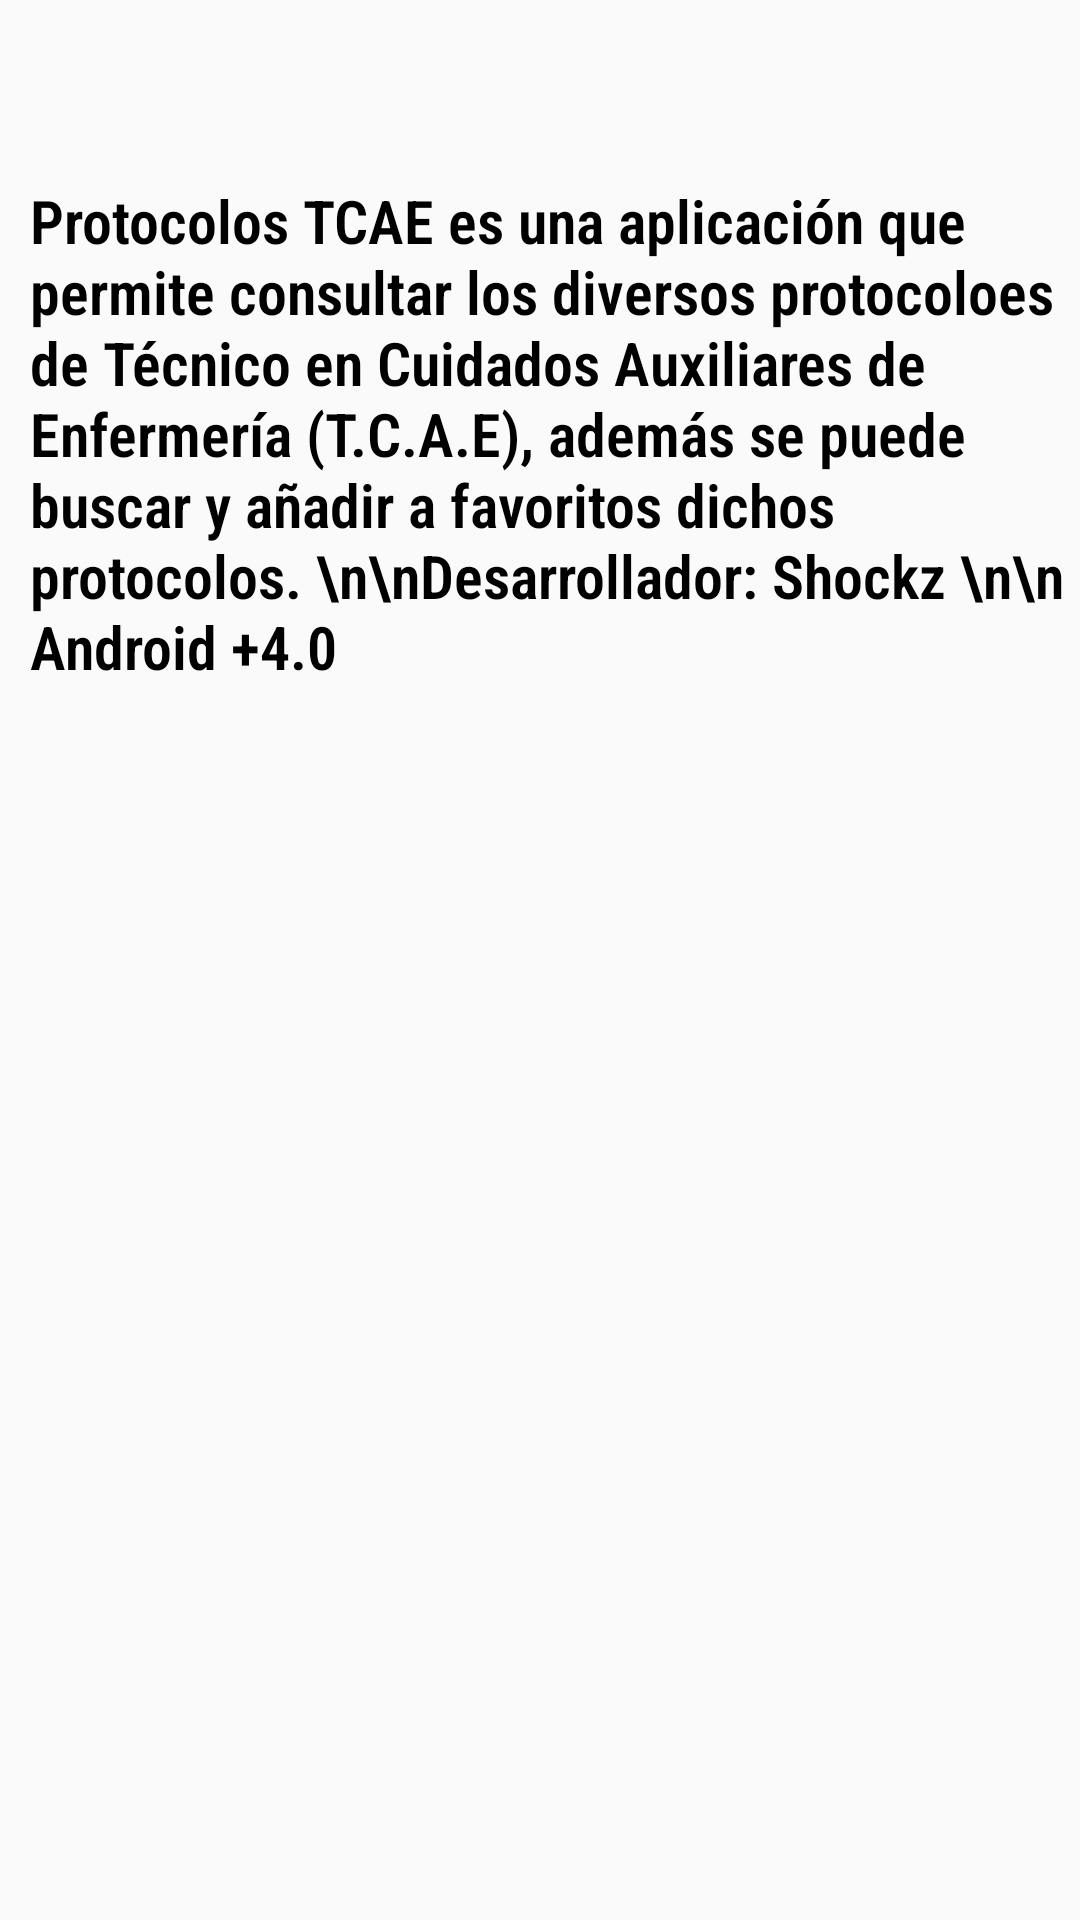

Layout XML and referenced resources for this Android screen:
<!-- AndroidManifest.xml: application theme AppTheme -->
<!-- res/layout/info.xml -->
<?xml version="1.0" encoding="utf-8"?>
<android.support.constraint.ConstraintLayout xmlns:android="http://schemas.android.com/apk/res/android"
    android:layout_width="match_parent"
    android:layout_height="match_parent">

    <LinearLayout xmlns:android="http://schemas.android.com/apk/res/android"
        xmlns:app="http://schemas.android.com/apk/res-auto"
        android:layout_width="match_parent"
        android:layout_height="match_parent"
        android:orientation="vertical">


        <TextView
            android:id="@+id/textView"
            android:layout_width="match_parent"
            android:layout_height="wrap_content"
            android:layout_margin="@dimen/fab_margin"
            android:layout_marginTop="60dp"
            android:paddingLeft="10dp"
            android:paddingRight="5dp"
            android:text="Protocolos TCAE es una aplicación que permite consultar los diversos protocoloes de Técnico en Cuidados Auxiliares de Enfermería (T.C.A.E), además se puede buscar y añadir a favoritos dichos protocolos. \n\nDesarrollador: Shockz \n\n Android +4.0"
            android:textColor="#000000"
            android:textSize="20sp"
            android:textStyle="bold"
            android:visibility="visible"
            app:fontFamily="sans-serif-condensed-light" />


    </LinearLayout>

</android.support.constraint.ConstraintLayout>
<!-- resources referenced by this layout -->
<resources>
  <style name="AppTheme" parent="Theme.AppCompat.Light.DarkActionBar">
          <item name="colorPrimary">@color/colorPrimary</item>
          <item name="colorPrimaryDark">@color/colorPrimaryDark</item>
          <item name="colorAccent">@color/colorAccent</item>
  
      </style>
  <color name="colorPrimary">#6200EE</color>
  <color name="colorPrimaryDark">#3700B3</color>
  <color name="colorAccent">#03DAC5</color>
</resources>
